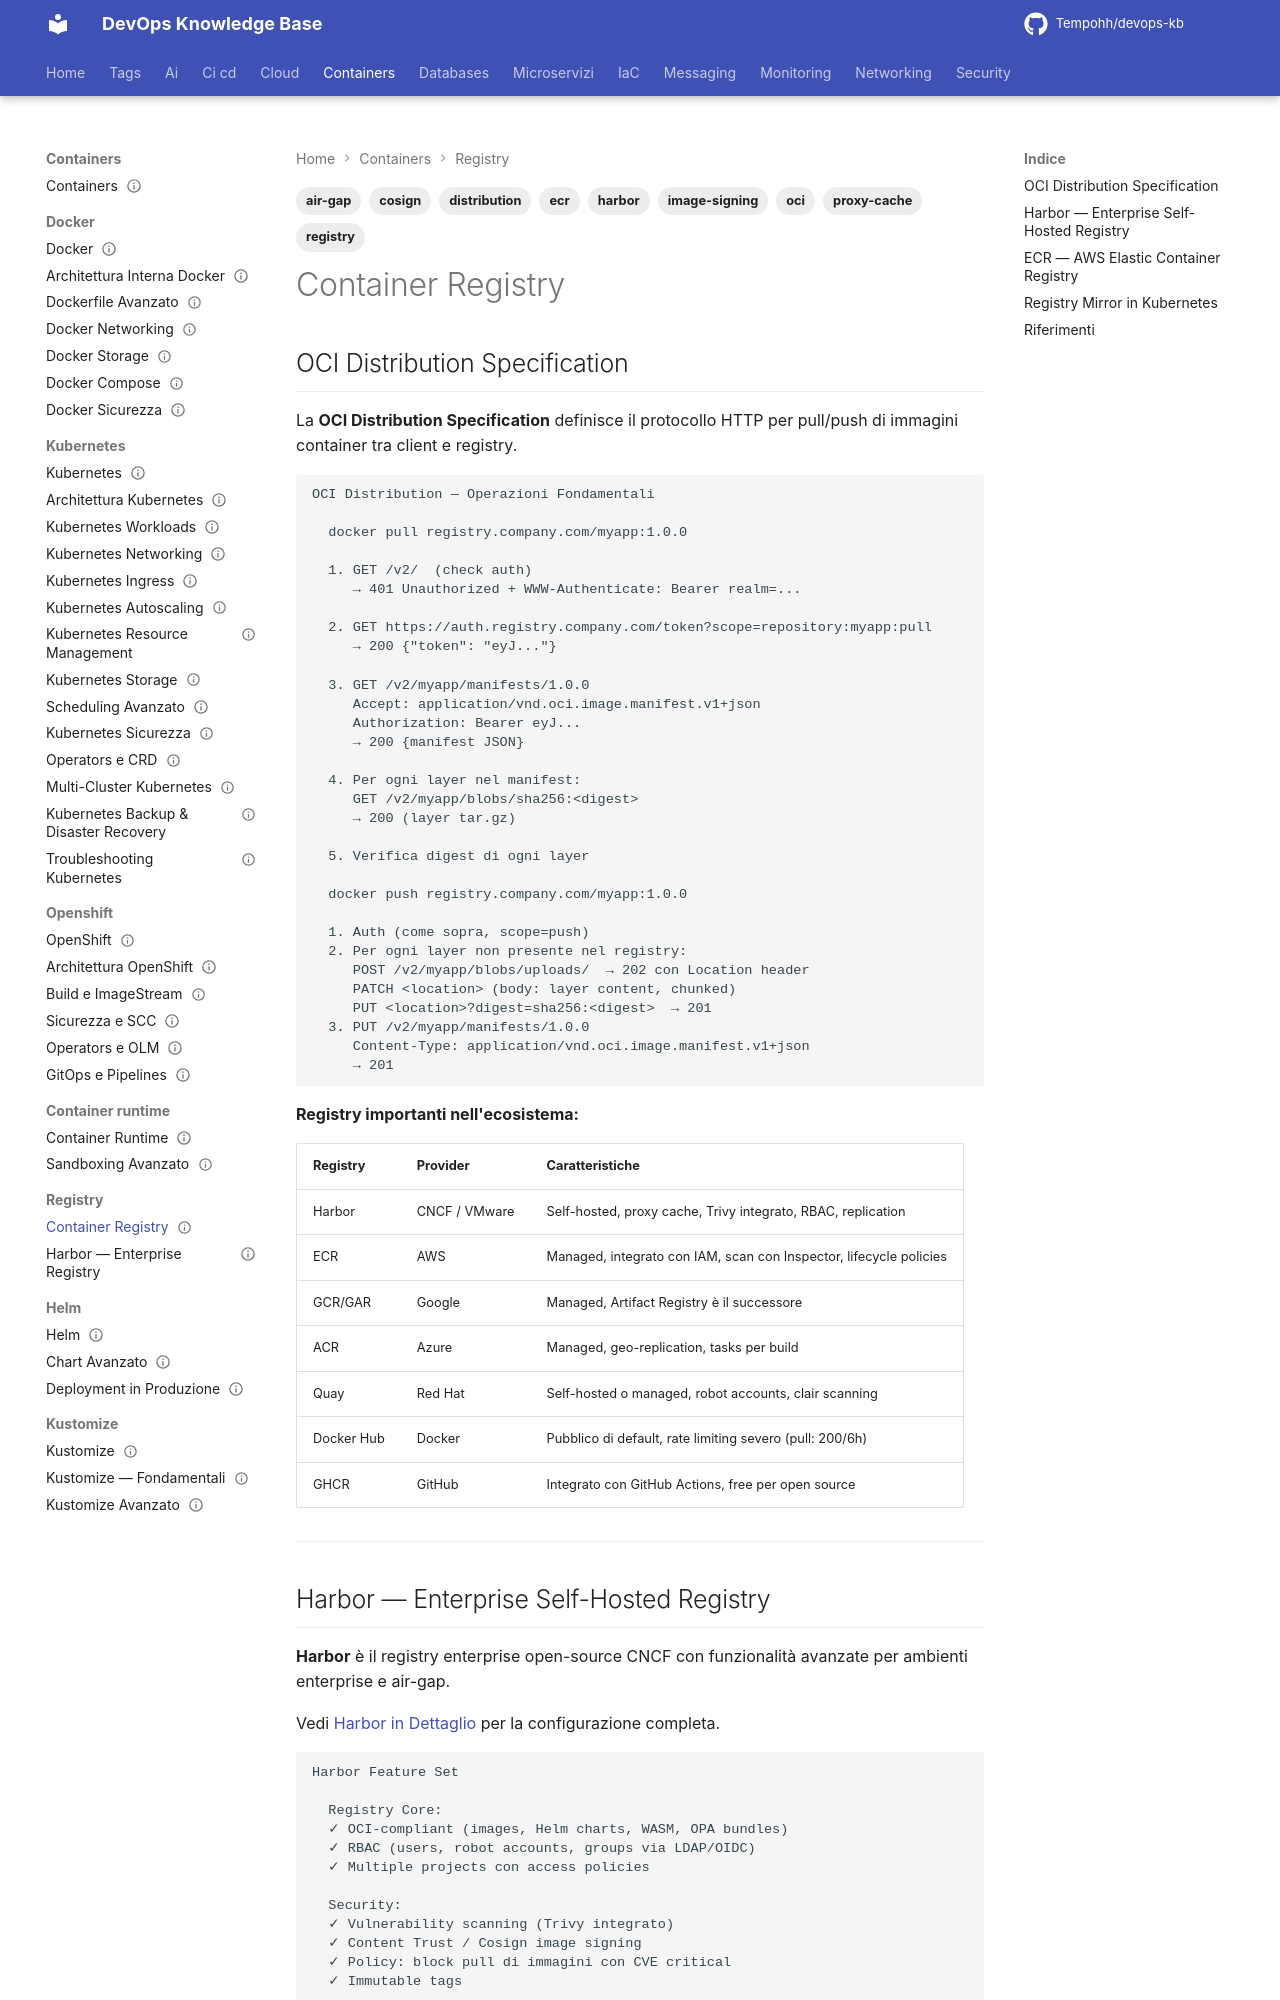

repository: Tempohh/devops-kb · page: containers/registry/_index/index.html · generator: mkdocs

---
title: "Container Registry"
slug: registry
category: containers
tags: [registry, harbor, ecr, oci, distribution, image-signing, cosign, proxy-cache, air-gap]
search_keywords: [container registry, OCI distribution spec, Harbor registry, AWS ECR, proxy cache registry, air-gap registry, image replication, registry authentication, cosign image signing, container image mirroring, pull-through cache, registry garbage collection]
parent: containers/_index
related: [containers/docker/dockerfile-avanzato, security/supply-chain/image-scanning, security/supply-chain/sbom-cosign]
official_docs: https://distribution.github.io/distribution/
status: complete
difficulty: advanced
last_updated: 2026-02-25
---

# Container Registry

## OCI Distribution Specification

La **OCI Distribution Specification** definisce il protocollo HTTP per pull/push di immagini container tra client e registry.

```
OCI Distribution — Operazioni Fondamentali

  docker pull registry.company.com/myapp:1.0.0

  1. GET /v2/  (check auth)
     → 401 Unauthorized + WWW-Authenticate: Bearer realm=...

  2. GET https://auth.registry.company.com/token?scope=repository:myapp:pull
     → 200 {"token": "eyJ..."}

  3. GET /v2/myapp/manifests/1.0.0
     Accept: application/vnd.oci.image.manifest.v1+json
     Authorization: Bearer eyJ...
     → 200 {manifest JSON}

  4. Per ogni layer nel manifest:
     GET /v2/myapp/blobs/sha256:<digest>
     → 200 (layer tar.gz)

  5. Verifica digest di ogni layer

  docker push registry.company.com/myapp:1.0.0

  1. Auth (come sopra, scope=push)
  2. Per ogni layer non presente nel registry:
     POST /v2/myapp/blobs/uploads/  → 202 con Location header
     PATCH <location> (body: layer content, chunked)
     PUT <location>?digest=sha256:<digest>  → 201
  3. PUT /v2/myapp/manifests/1.0.0
     Content-Type: application/vnd.oci.image.manifest.v1+json
     → 201
```

**Registry importanti nell'ecosistema:**

| Registry | Provider | Caratteristiche |
|----------|----------|-----------------|
| Harbor | CNCF / VMware | Self-hosted, proxy cache, Trivy integrato, RBAC, replication |
| ECR | AWS | Managed, integrato con IAM, scan con Inspector, lifecycle policies |
| GCR/GAR | Google | Managed, Artifact Registry è il successore |
| ACR | Azure | Managed, geo-replication, tasks per build |
| Quay | Red Hat | Self-hosted o managed, robot accounts, clair scanning |
| Docker Hub | Docker | Pubblico di default, rate limiting severo (pull: 200/6h) |
| GHCR | GitHub | Integrato con GitHub Actions, free per open source |

---
